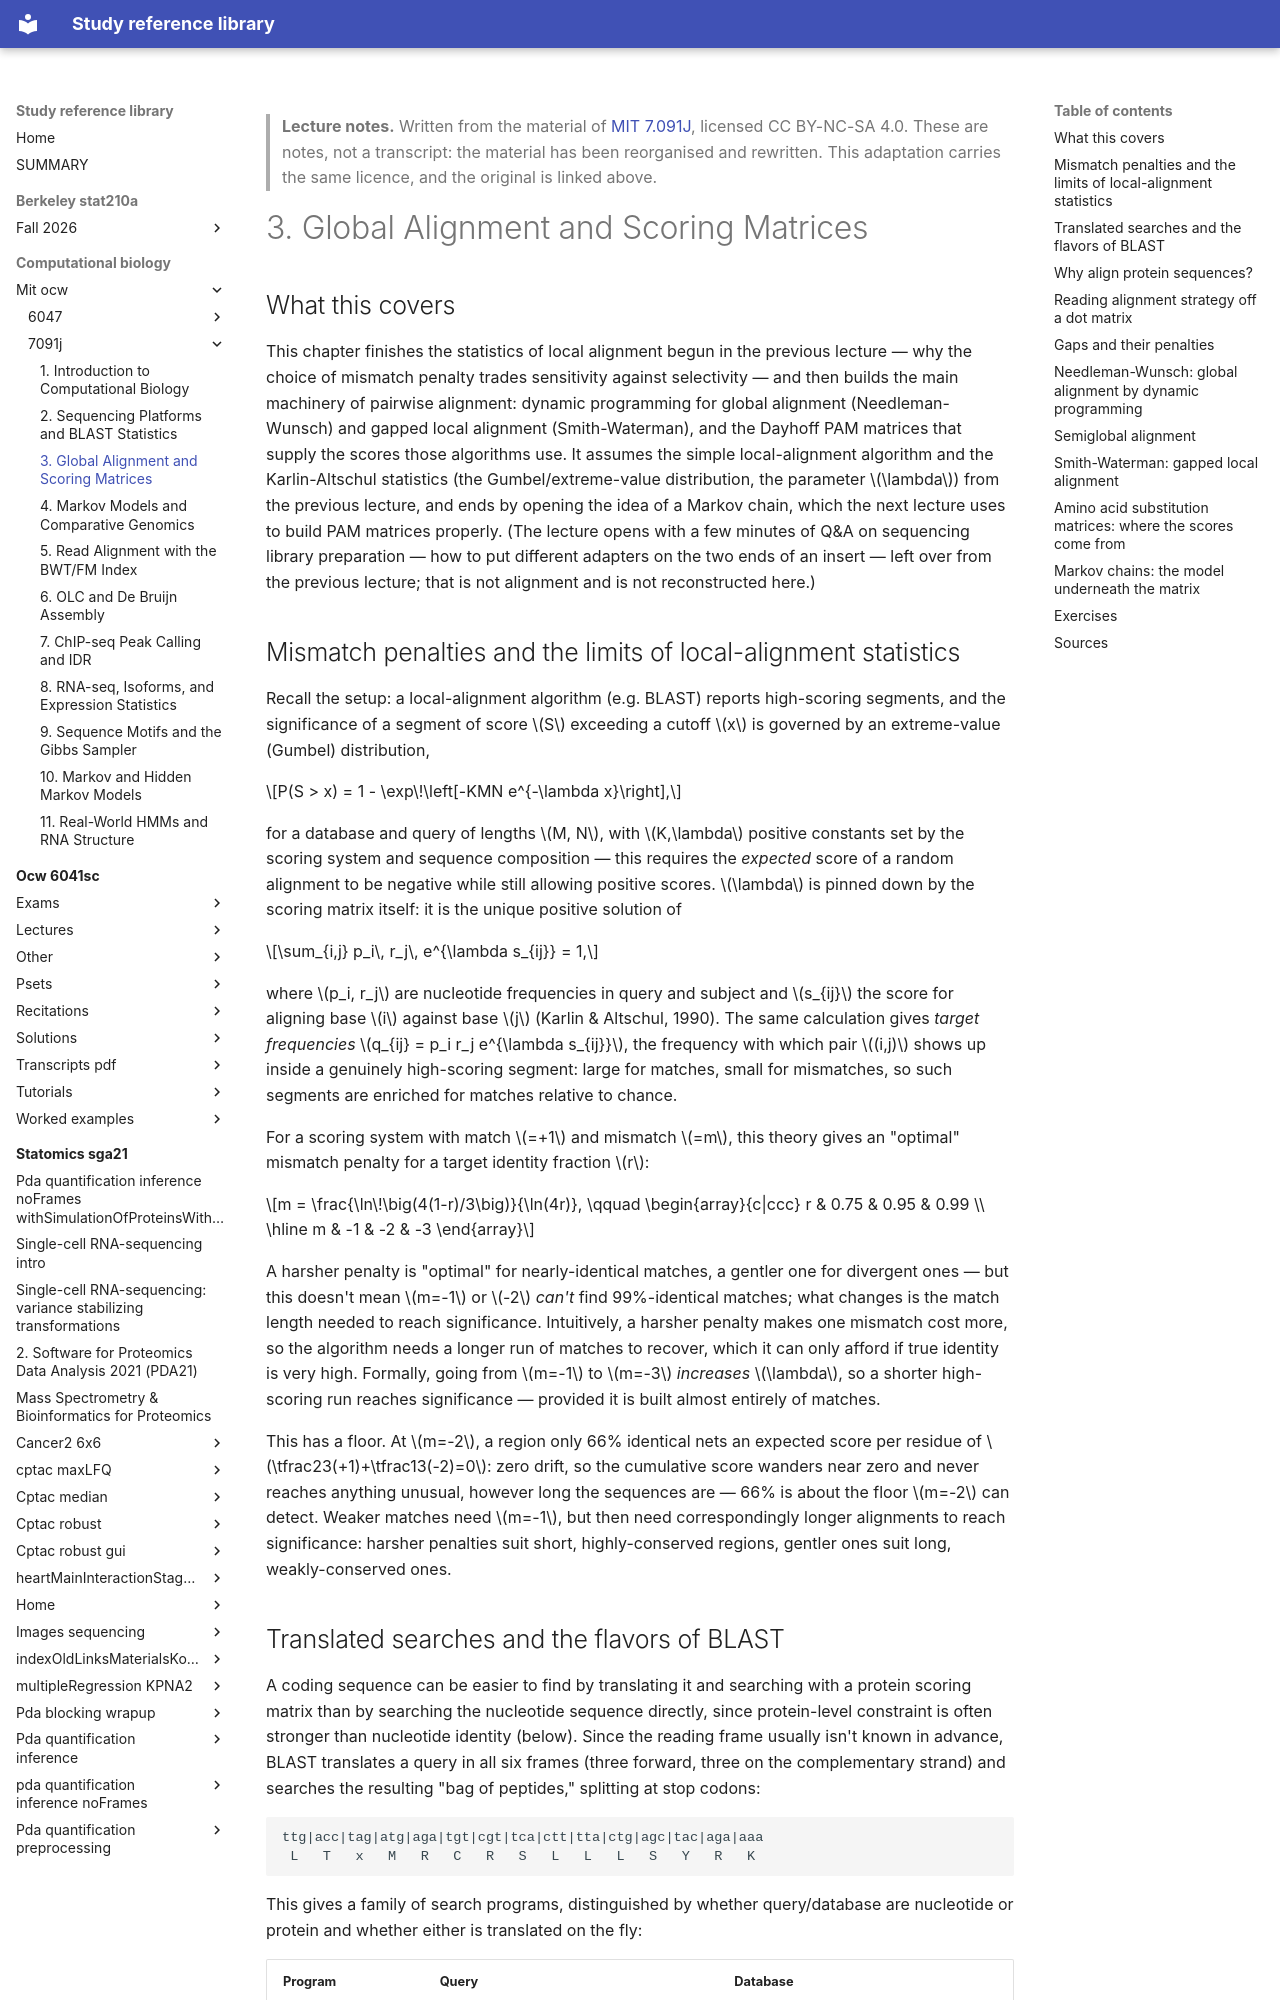

repository: Claptar/knowledge-base-library · page: computational-biology/mit-ocw/7091j/03-global-alignment-and-scoring-matrices/index.html · generator: mkdocs

---
title: "3. Global Alignment and Scoring Matrices"
course: "MIT 7.091J"
chapter: 3
source: "https://ocw.mit.edu/courses/7-91j-foundations-of-computational-and-systems-biology-spring-2014/"
licence: "CC BY-NC-SA 4.0"
written: "2026-10-01"
---

> **Lecture notes.** Written from the material of [MIT 7.091J](https://ocw.mit.edu/courses/7-91j-foundations-of-computational-and-systems-biology-spring-2014/), licensed CC BY-NC-SA 4.0. These are notes, not a transcript: the material has been reorganised and rewritten. This adaptation carries the same licence, and the original is linked above.

# 3. Global Alignment and Scoring Matrices

## What this covers

This chapter finishes the statistics of local alignment begun in the previous lecture — why the
choice of mismatch penalty trades sensitivity against selectivity — and then builds the main
machinery of pairwise alignment: dynamic programming for global alignment (Needleman-Wunsch) and
gapped local alignment (Smith-Waterman), and the Dayhoff PAM matrices that supply the scores those
algorithms use. It assumes the simple local-alignment algorithm and the Karlin-Altschul statistics
(the Gumbel/extreme-value distribution, the parameter $\lambda$) from the previous lecture, and
ends by opening the idea of a Markov chain, which the next lecture uses to build PAM matrices
properly. (The lecture opens with a few minutes of Q&A on sequencing library preparation — how to
put different adapters on the two ends of an insert — left over from the previous lecture; that is
not alignment and is not reconstructed here.)

## Mismatch penalties and the limits of local-alignment statistics

Recall the setup: a local-alignment algorithm (e.g. BLAST) reports high-scoring segments, and the
significance of a segment of score $S$ exceeding a cutoff $x$ is governed by an extreme-value
(Gumbel) distribution,

$$P(S > x) = 1 - \exp\!\left[-KMN e^{-\lambda x}\right],$$

for a database and query of lengths $M, N$, with $K,\lambda$ positive constants set by the scoring
system and sequence composition — this requires the *expected* score of a random alignment to be
negative while still allowing positive scores. $\lambda$ is pinned down by the scoring matrix
itself: it is the unique positive solution of

$$\sum_{i,j} p_i\, r_j\, e^{\lambda s_{ij}} = 1,$$

where $p_i, r_j$ are nucleotide frequencies in query and subject and $s_{ij}$ the score for aligning
base $i$ against base $j$ (Karlin & Altschul, 1990). The same calculation gives *target
frequencies* $q_{ij} = p_i r_j e^{\lambda s_{ij}}$, the frequency with which pair $(i,j)$ shows up
inside a genuinely high-scoring segment: large for matches, small for mismatches, so such segments
are enriched for matches relative to chance.

For a scoring system with match $=+1$ and mismatch $=m$, this theory gives an "optimal" mismatch
penalty for a target identity fraction $r$:

$$m = \frac{\ln\!\big(4(1-r)/3\big)}{\ln(4r)}, \qquad
\begin{array}{c|ccc} r & 0.75 & 0.95 & 0.99 \\ \hline m & -1 & -2 & -3 \end{array}$$

A harsher penalty is "optimal" for nearly-identical matches, a gentler one for divergent ones — but
this doesn't mean $m=-1$ or $-2$ *can't* find 99%-identical matches; what changes is the match
length needed to reach significance. Intuitively, a harsher penalty makes one mismatch cost more,
so the algorithm needs a longer run of matches to recover, which it can only afford if true
identity is very high. Formally, going from $m=-1$ to $m=-3$ *increases* $\lambda$, so a shorter
high-scoring run reaches significance — provided it is built almost entirely of matches.

This has a floor. At $m=-2$, a region only 66% identical nets an expected score per residue of
$\tfrac23(+1)+\tfrac13(-2)=0$: zero drift, so the cumulative score wanders near zero and never
reaches anything unusual, however long the sequences are — 66% is about the floor $m=-2$ can
detect. Weaker matches need $m=-1$, but then need correspondingly longer alignments to reach
significance: harsher penalties suit short, highly-conserved regions, gentler ones suit long,
weakly-conserved ones.
